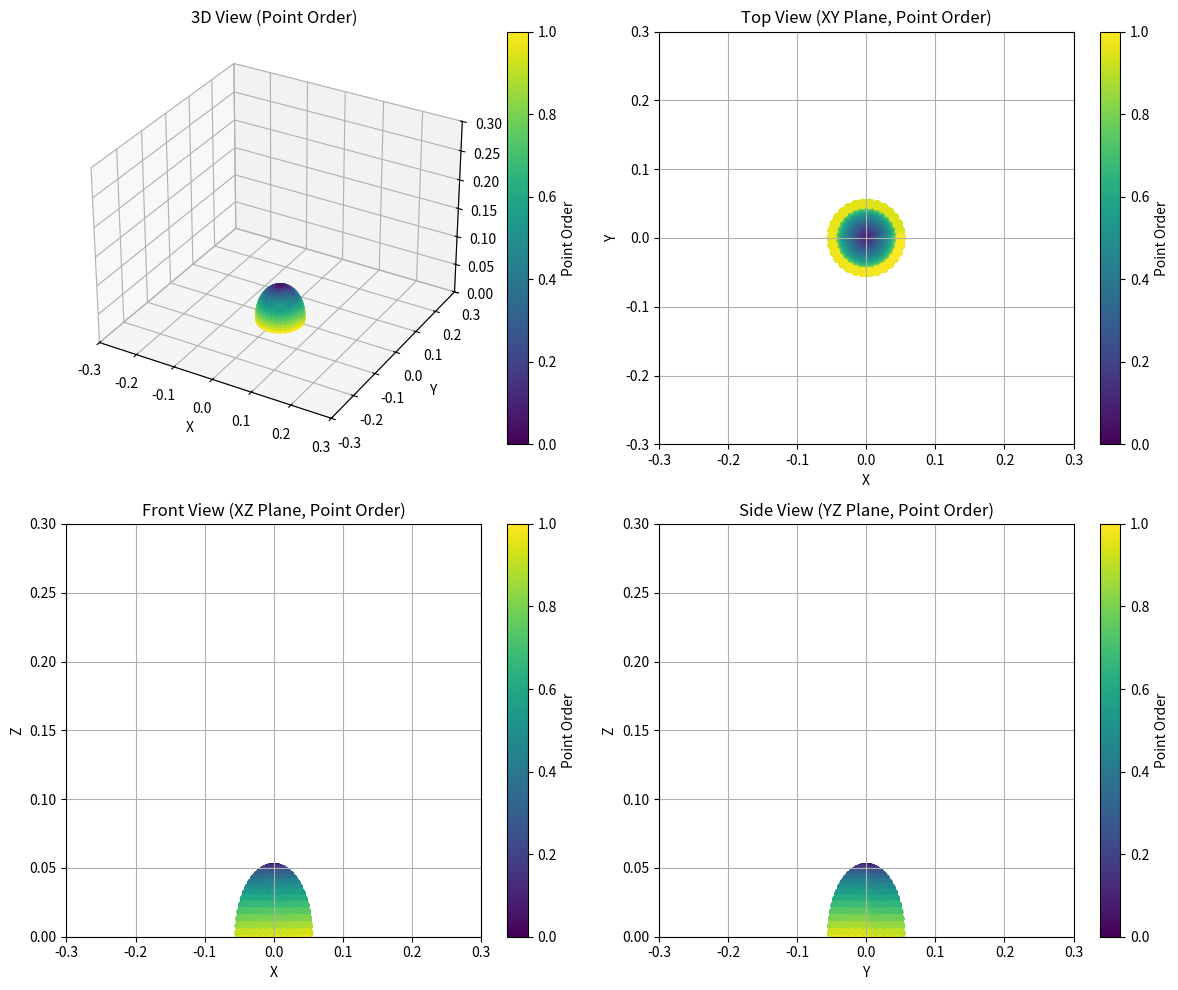
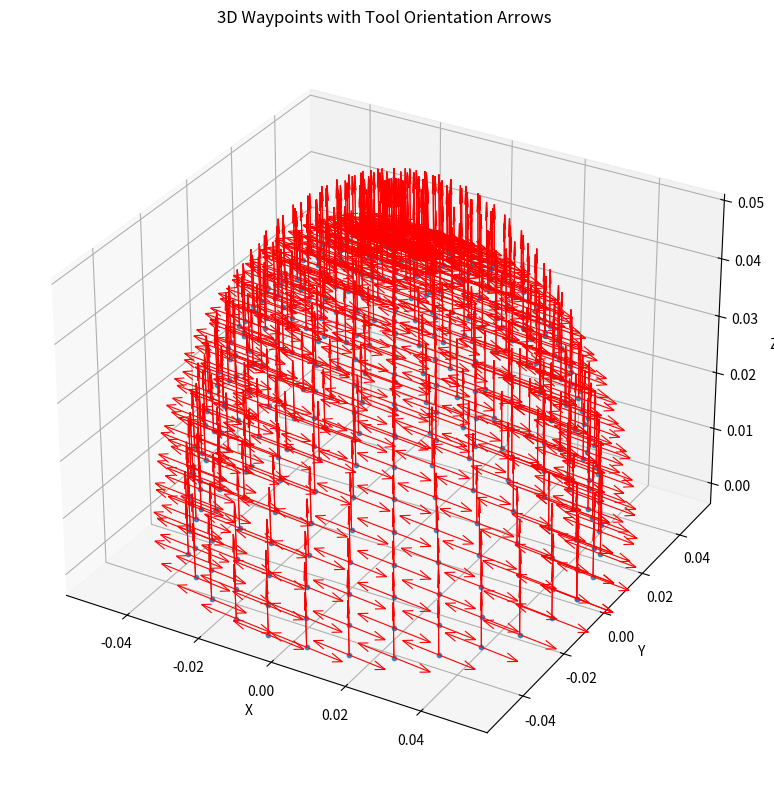

Source code (Python) for these figures, in order:
import matplotlib.pyplot as plt
from mpl_toolkits.mplot3d import Axes3D
import numpy as np
from scipy.spatial.transform import Rotation as R

def get_relative_orientations(base_rotvec):
    """
    Given a base orientation (as rotation vector), return 6 rotation vectors:
    - original (facing down)
    - left  (yaw +90°)
    - right (yaw -90°)
    - forward (pitch +90°)
    - backward (pitch -90°)
    - back to original
    """
    R_base = R.from_rotvec(base_rotvec)

    # Relative rotations in tool frame (local coordinates)
    relative_rotations = [
        R.identity(),                                # original
        #R.from_euler('y',  np.pi/2),                 # left
        #R.from_euler('y', -np.pi/2),                 # right
        R.from_euler('x',  np.pi/2),                 # forward
        R.from_euler('x', -np.pi/2),                 # backward
        R.identity()                                 # return to original
    ]

    result_rotvecs = []
    for rel in relative_rotations:
        # Apply relative rotation in tool frame: R_final = R_base * R_relative
        R_result = R_base * rel
        result_rotvecs.append(R_result.as_rotvec())

    return result_rotvecs

def generate_half_dome_waypoints(center, radius, steps, orientation):
    """
    Generate 3D waypoints forming a half-dome over a given center point, maintaining orientation.

    Parameters:
        center (tuple): (x, y, z) coordinates of the dome's base center.
        radius (float): Radius of the dome in meters.
        steps (int): Resolution of the dome (more steps = more waypoints).
        orientation (tuple): (rx, ry, rz) orientation to maintain for all waypoints.

    Returns:
        list of tuples: Waypoints as (x, y, z, rx, ry, rz) coordinates in meters and radians.
    """
    cx, cy, cz = center
    rx, ry, rz = orientation
    waypoints = []
    orientations = get_relative_orientations(orientation)

    # Adjust phi to avoid degenerate points
    for i in range(steps + 1):
        phi = np.pi * ((i + 0.5) / (2 * steps))  # Uniformly distribute phi from 0 to pi/2
        for j in range(steps * 2 + 1):  # More points around circumference
            theta = (2 * np.pi) * (j / (steps * 2))
            x = cx + radius * np.sin(phi) * np.cos(theta)
            y = cy + radius * np.sin(phi) * np.sin(theta)
            z = cz + radius * np.cos(phi)

            for rx, ry, rz in orientations:
                # Append the waypoint with the specified orientation
                waypoints.append((x, y, z, rx, ry, rz))

    # Calculate the top of the dome position
    top_of_dome = (cx, cy, cz + radius)
    print(f"Center : {center}")
    print(f"Top of the Dome Position: {top_of_dome}")

    return waypoints

def visualize_waypoints_with_orientations(waypoints, stride=10, arrow_length=0.01):
    """
    Visualize the 3D waypoints with orientation arrows.
    """
    import matplotlib.pyplot as plt
    from mpl_toolkits.mplot3d import Axes3D
    from scipy.spatial.transform import Rotation as R

    fig = plt.figure(figsize=(10, 8))
    ax = fig.add_subplot(111, projection='3d')
    
    xs, ys, zs = zip(*[(x, y, z) for x, y, z, _, _, _ in waypoints])
    ax.plot(xs, ys, zs, '.', alpha=0.3)

    # Draw tool Z-axis at selected waypoints
    for i in range(0, len(waypoints), stride):
        x, y, z, rx, ry, rz = waypoints[i]
        R_tool = R.from_rotvec([rx, ry, rz])
        tool_z = R_tool.apply([0, 0, 1])  # Local Z-axis

        ax.quiver(x, y, z,
                  tool_z[0], tool_z[1], tool_z[2],
                  length=arrow_length, normalize=True, color='r', linewidth=0.8)

    ax.set_title("3D Waypoints with Tool Orientation Arrows")
    ax.set_xlabel("X")
    ax.set_ylabel("Y")
    ax.set_zlabel("Z")
    ax.grid(True)
    plt.tight_layout()
    plt.show()

#Home Position: X: -0.170090, Y: -0.350146, Z: 0.108982, Rotation RX: -0.026828, RY: -0.005072, RZ: 1.497419 
#updated home position: X: -0.029437, Y: -0.295145, Z: 0.155930, Rotation RX: 0.039649, RY: 0.075470, RZ: -1.624816
# Update the function call to include orientation
#points = generate_half_dome_waypoints(center=(-0.029437, -0.295145, 0.155930), radius=0.05, steps=15, orientation=(0.039674, 0.075407, -1.624840))
points = generate_half_dome_waypoints(center=(-0.0, -0.0, 0.0), radius=0.05, steps=15, orientation=(0.039674, 0.075407, -1.624840))

# Write waypoints to a C++ header file
header_file_path = "waypoints.h"
with open(header_file_path, "w") as header_file:
    header_file.write("// Generated waypoints header file\n")
    header_file.write("#ifndef WAYPOINTS_H\n")
    header_file.write("#define WAYPOINTS_H\n\n")
    header_file.write("std::vector<urcl::vector6d_t> waypoints = {\n")
    for each in points:
        header_file.write(f"    {{{each[0]:.3f}, {each[1]:.3f}, {each[2]:.3f}, {each[3]:.3f}, {each[4]:.3f}, {each[5]:.3f}}},\n")
    header_file.write("};\n\n")
    header_file.write("#endif // WAYPOINTS_H\n")

print(f"Waypoints have been written to {header_file_path}")

# Write waypoints to a Python file
python_file_path = "waypoints.py"
with open(python_file_path, "w") as python_file:
    python_file.write("# Generated waypoints Python file\n")
    python_file.write("waypoints = [\n")
    for each in points:
        python_file.write(f"    ({each[0]:.3f}, {each[1]:.3f}, {each[2]:.3f}, {each[3]:.3f}, {each[4]:.3f}, {each[5]:.3f}),\n")
    python_file.write("]\n")

print(f"Waypoints have been written to {python_file_path}")

# Extract x, y, z coordinates from points
x_coords, y_coords, z_coords = zip(*[(x, y, z) for x, y, z, _, _, _ in points])
center_x = sum(x_coords) / len(x_coords)
center_y = sum(y_coords) / len(y_coords)
center_z = sum(z_coords) / len(z_coords)

center_point = (center_x, center_y, center_z)
print(f"Calculated Center Point: {center_point}")

# Generate a color gradient based on the order of points
colors = np.linspace(0, 1, len(points))  # Create a gradient from 0 to 1

# Create a figure with 4 subplots
fig = plt.figure(figsize=(12, 10))

xmin = -0.3
xmax = 0.3
ymin = -0.3
ymax = 0.3
zmin = 0.0
zmax = 0.3

# 3D view
ax1 = fig.add_subplot(221, projection='3d')
scatter = ax1.scatter(x_coords, y_coords, z_coords, c=colors, cmap='viridis', marker='o')
ax1.set_xlim([xmin, xmax])
ax1.set_ylim([ymin, ymax])
ax1.set_zlim([zmin, zmax])
ax1.set_title("3D View (Point Order)")
ax1.set_xlabel('X')
ax1.set_ylabel('Y')
ax1.set_zlabel('Z')
ax1.grid(True)
fig.colorbar(scatter, ax=ax1, label="Point Order")

# Top view (XY plane)
ax2 = fig.add_subplot(222)
scatter = ax2.scatter(x_coords, y_coords, c=colors, cmap='viridis', marker='o')
ax2.set_xlim([xmin, xmax])
ax2.set_ylim([ymin, ymax])
ax2.set_title("Top View (XY Plane, Point Order)")
ax2.set_xlabel('X')
ax2.set_ylabel('Y')
ax2.grid(True)
fig.colorbar(scatter, ax=ax2, label="Point Order")

# Front view (XZ plane)
ax3 = fig.add_subplot(223)
scatter = ax3.scatter(x_coords, z_coords, c=colors, cmap='viridis', marker='o')
ax3.set_xlim([xmin, xmax])
ax3.set_ylim([zmin, zmax])
ax3.set_title("Front View (XZ Plane, Point Order)")
ax3.set_xlabel('X')
ax3.set_ylabel('Z')
ax3.grid(True)
fig.colorbar(scatter, ax=ax3, label="Point Order")

# Side view (YZ plane)
ax4 = fig.add_subplot(224)
scatter = ax4.scatter(y_coords, z_coords, c=colors, cmap='viridis', marker='o')
ax4.set_xlim([ymin, ymax])
ax4.set_ylim([zmin, zmax])
ax4.set_title("Side View (YZ Plane, Point Order)")
ax4.set_xlabel('Y')
ax4.set_ylabel('Z')
ax4.grid(True)
fig.colorbar(scatter, ax=ax4, label="Point Order")

# Adjust layout and show the plot
plt.tight_layout()
plt.show()

visualize_waypoints_with_orientations(points, stride=1, arrow_length=0.01)
